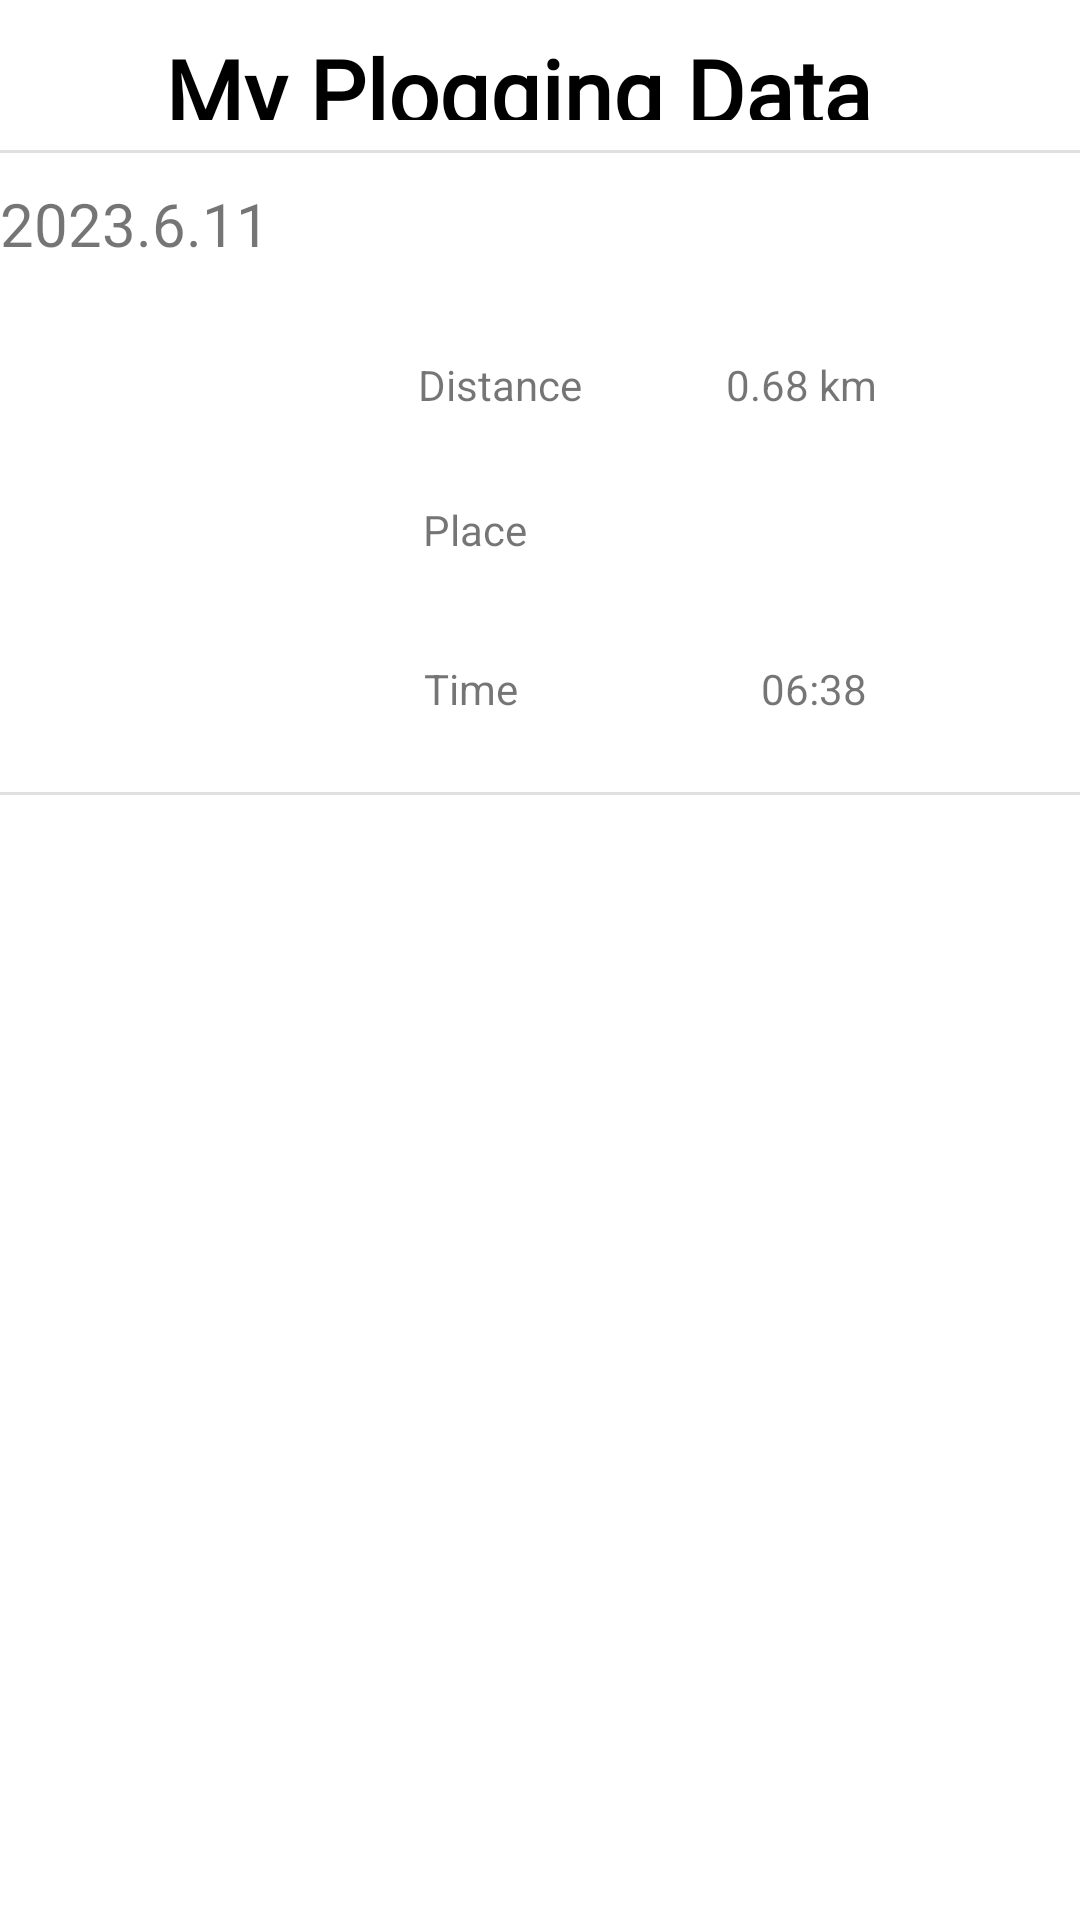

Reconstruct the res/layout file that produces this screen, plus the resources it refers to.
<!-- AndroidManifest.xml: application theme Theme.Trashgoandroid -->
<!-- res/layout/myploggingdata.xml -->
<?xml version="1.0" encoding="utf-8"?>
<LinearLayout xmlns:android="http://schemas.android.com/apk/res/android"
    xmlns:app="http://schemas.android.com/apk/res-auto"
    xmlns:tools="http://schemas.android.com/tools"
    android:orientation="vertical"
    android:layout_width="fill_parent"
    android:layout_height="fill_parent"
    android:weightSum="20"

    >

    <LinearLayout
        android:layout_width="fill_parent"
        android:layout_height="574dp"
        android:gravity="center_horizontal"
        android:orientation="vertical">

        <TextView
            android:id="@+id/mypage"
            android:layout_width="250dp"
            android:layout_height="30dp"
            android:fontFamily="@font/nanumgothiccoding_regular"
            android:text="My Plogging Data"
            android:textStyle="bold"
            android:textColor="@color/black"
            android:layout_marginTop="10dp"
            android:layout_marginBottom="10dp"
            android:textSize="30dp" />

        <View
            android:id="@+id/divider4"
            android:layout_width="match_parent"
            android:layout_height="1dp"
            android:background="?android:attr/listDivider" />

        <LinearLayout
            android:layout_width="match_parent"
            android:layout_height="213dp"
            android:orientation="vertical">

            <TextView
                android:id="@+id/textView4"
                android:layout_width="match_parent"
                android:layout_height="wrap_content"
                android:layout_marginTop="10dp"
                android:text="2023.6.11"
                android:textSize="20dp"
                android:fontFamily="@font/nanumgothiccoding_regular"

                />

            <androidx.constraintlayout.widget.ConstraintLayout
                android:layout_width="match_parent"
                android:layout_height="match_parent">

                <ImageView
                    android:id="@+id/imageView5"
                    android:layout_width="127dp"
                    android:layout_height="129dp"
                    app:layout_constraintBottom_toBottomOf="parent"
                    app:layout_constraintEnd_toEndOf="parent"
                    app:layout_constraintHorizontal_bias="0.09"
                    app:layout_constraintStart_toStartOf="parent"
                    app:layout_constraintTop_toTopOf="parent"
                    app:layout_constraintVertical_bias="0.505"
                    app:srcCompat="@drawable/user" />

                <TextView
                    android:id="@+id/textView8"
                    android:layout_width="wrap_content"
                    android:layout_height="wrap_content"
                    android:text="Distance"
                    app:layout_constraintBottom_toBottomOf="parent"
                    app:layout_constraintEnd_toEndOf="parent"
                    app:layout_constraintHorizontal_bias="0.456"
                    app:layout_constraintStart_toStartOf="parent"
                    app:layout_constraintTop_toTopOf="parent"
                    app:layout_constraintVertical_bias="0.196" />

                <TextView
                    android:id="@+id/textView10"
                    android:layout_width="wrap_content"
                    android:layout_height="wrap_content"
                    android:text="Place"
                    app:layout_constraintBottom_toBottomOf="parent"
                    app:layout_constraintEnd_toEndOf="parent"
                    app:layout_constraintHorizontal_bias="0.433"
                    app:layout_constraintStart_toStartOf="parent"
                    app:layout_constraintTop_toTopOf="parent"
                    app:layout_constraintVertical_bias="0.503" />

                <TextView
                    android:id="@+id/textView11"
                    android:layout_width="wrap_content"
                    android:layout_height="wrap_content"
                    android:text="Time"
                    app:layout_constraintBottom_toBottomOf="parent"
                    app:layout_constraintEnd_toEndOf="parent"
                    app:layout_constraintHorizontal_bias="0.43"
                    app:layout_constraintStart_toStartOf="parent"
                    app:layout_constraintTop_toTopOf="parent"
                    app:layout_constraintVertical_bias="0.84" />

                <TextView
                    android:id="@+id/distance"
                    android:layout_width="wrap_content"
                    android:layout_height="wrap_content"
                    android:text="0.68 km"
                    app:layout_constraintBottom_toBottomOf="parent"
                    app:layout_constraintEnd_toEndOf="parent"
                    app:layout_constraintHorizontal_bias="0.781"
                    app:layout_constraintStart_toStartOf="parent"
                    app:layout_constraintTop_toTopOf="parent"
                    app:layout_constraintVertical_bias="0.196" />

                <TextView
                    android:id="@+id/place"
                    android:layout_width="wrap_content"
                    android:layout_height="wrap_content"
                    android:text=""
                    app:layout_constraintBottom_toBottomOf="parent"
                    app:layout_constraintEnd_toEndOf="parent"
                    app:layout_constraintHorizontal_bias="0.781"
                    app:layout_constraintStart_toStartOf="parent"
                    app:layout_constraintTop_toTopOf="parent"
                    app:layout_constraintVertical_bias="0.503" />

                <TextView
                    android:id="@+id/time"
                    android:layout_width="wrap_content"
                    android:layout_height="wrap_content"
                    android:text="06:38"
                    app:layout_constraintBottom_toBottomOf="parent"
                    app:layout_constraintEnd_toEndOf="parent"
                    app:layout_constraintHorizontal_bias="0.781"
                    app:layout_constraintStart_toStartOf="parent"
                    app:layout_constraintTop_toTopOf="parent"
                    app:layout_constraintVertical_bias="0.84" />
            </androidx.constraintlayout.widget.ConstraintLayout>

        </LinearLayout>

        <View
            android:id="@+id/divider3"
            android:layout_width="match_parent"
            android:layout_height="1dp"
            android:background="?android:attr/listDivider" />

        <androidx.constraintlayout.widget.ConstraintLayout
            android:layout_width="match_parent"
            android:layout_height="match_parent">

            <androidx.recyclerview.widget.RecyclerView
                android:id="@+id/pdRecyclerView"
                android:layout_width="match_parent"
                android:layout_height="match_parent"
                app:layout_constraintBottom_toBottomOf="parent"
                app:layout_constraintEnd_toEndOf="parent"
                app:layout_constraintStart_toStartOf="parent"
                app:layout_constraintTop_toTopOf="parent" />
        </androidx.constraintlayout.widget.ConstraintLayout>
    </LinearLayout>

</LinearLayout>
<!-- resources referenced by this layout -->
<resources>
  <style name="Theme.Trashgoandroid" parent="Theme.MaterialComponents.DayNight.DarkActionBar">
          
          <item name="colorPrimary">@color/black</item>
          <item name="colorPrimaryVariant">@color/black</item>
          <item name="colorOnPrimary">@color/white</item>
          
          <item name="colorSecondary">@color/purple_200</item>
          <item name="colorSecondaryVariant">@color/purple_700</item>
          <item name="colorOnSecondary">@color/black</item>
          
          <item name="android:statusBarColor">?attr/colorPrimaryVariant</item>
          <item name="android:windowFullscreen">true</item>
          
      </style>
  <!-- not gathered from this repository: default colours our renderer supplied (Android Studio template values) -->
  <color name="purple_200">#FFBB86FC</color>
  <color name="purple_700">#FF3700B3</color>
  <color name="black">#FF000000</color>
  <color name="white">#FFFFFFFF</color>
</resources>
